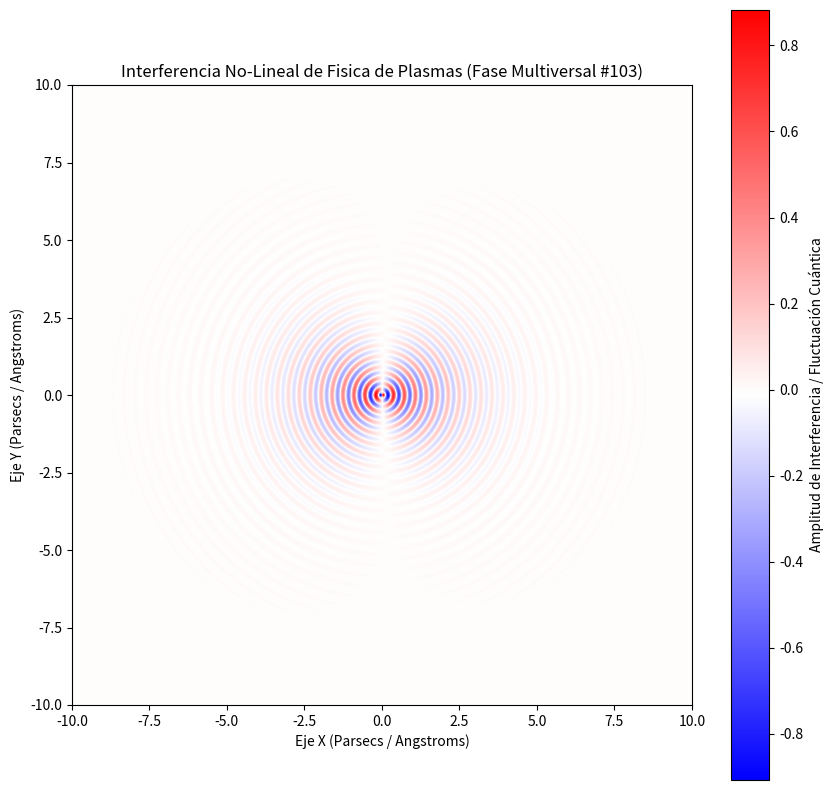

Reproduce this figure in Python.
%matplotlib inline
# Simulación Multiversal: Fisica de Plasmas - Variante 103
import numpy as np
import matplotlib.pyplot as plt

# Parámetros Físicos No-Lineales
omega_1 = 17.777
omega_2 = 1.03
lambda_decay = 0.724
phase_shift = 1.15

x = np.linspace(-10, 10, 800)
y = np.linspace(-10, 10, 800)
X, Y = np.meshgrid(x, y)

# Dinámica de Fluidos / Campos Tensor-Escalares (Fase Multiversal)
R = np.sqrt(X**2 + Y**2) + 1e-5
Z = (np.sin(omega_1 * R + phase_shift) * np.cos(omega_2 * np.arctan2(Y, X))) * np.exp(-lambda_decay * R)

plt.figure(figsize=(10, 10))
plt.imshow(Z, cmap='bwr', extent=[-10, 10, -10, 10], origin='lower')
plt.colorbar(label='Amplitud de Interferencia / Fluctuación Cuántica')
plt.title(r'Interferencia No-Lineal de Fisica de Plasmas (Fase Multiversal #103)')
plt.xlabel('Eje X (Parsecs / Angstroms)')
plt.ylabel('Eje Y (Parsecs / Angstroms)')
plt.show()
